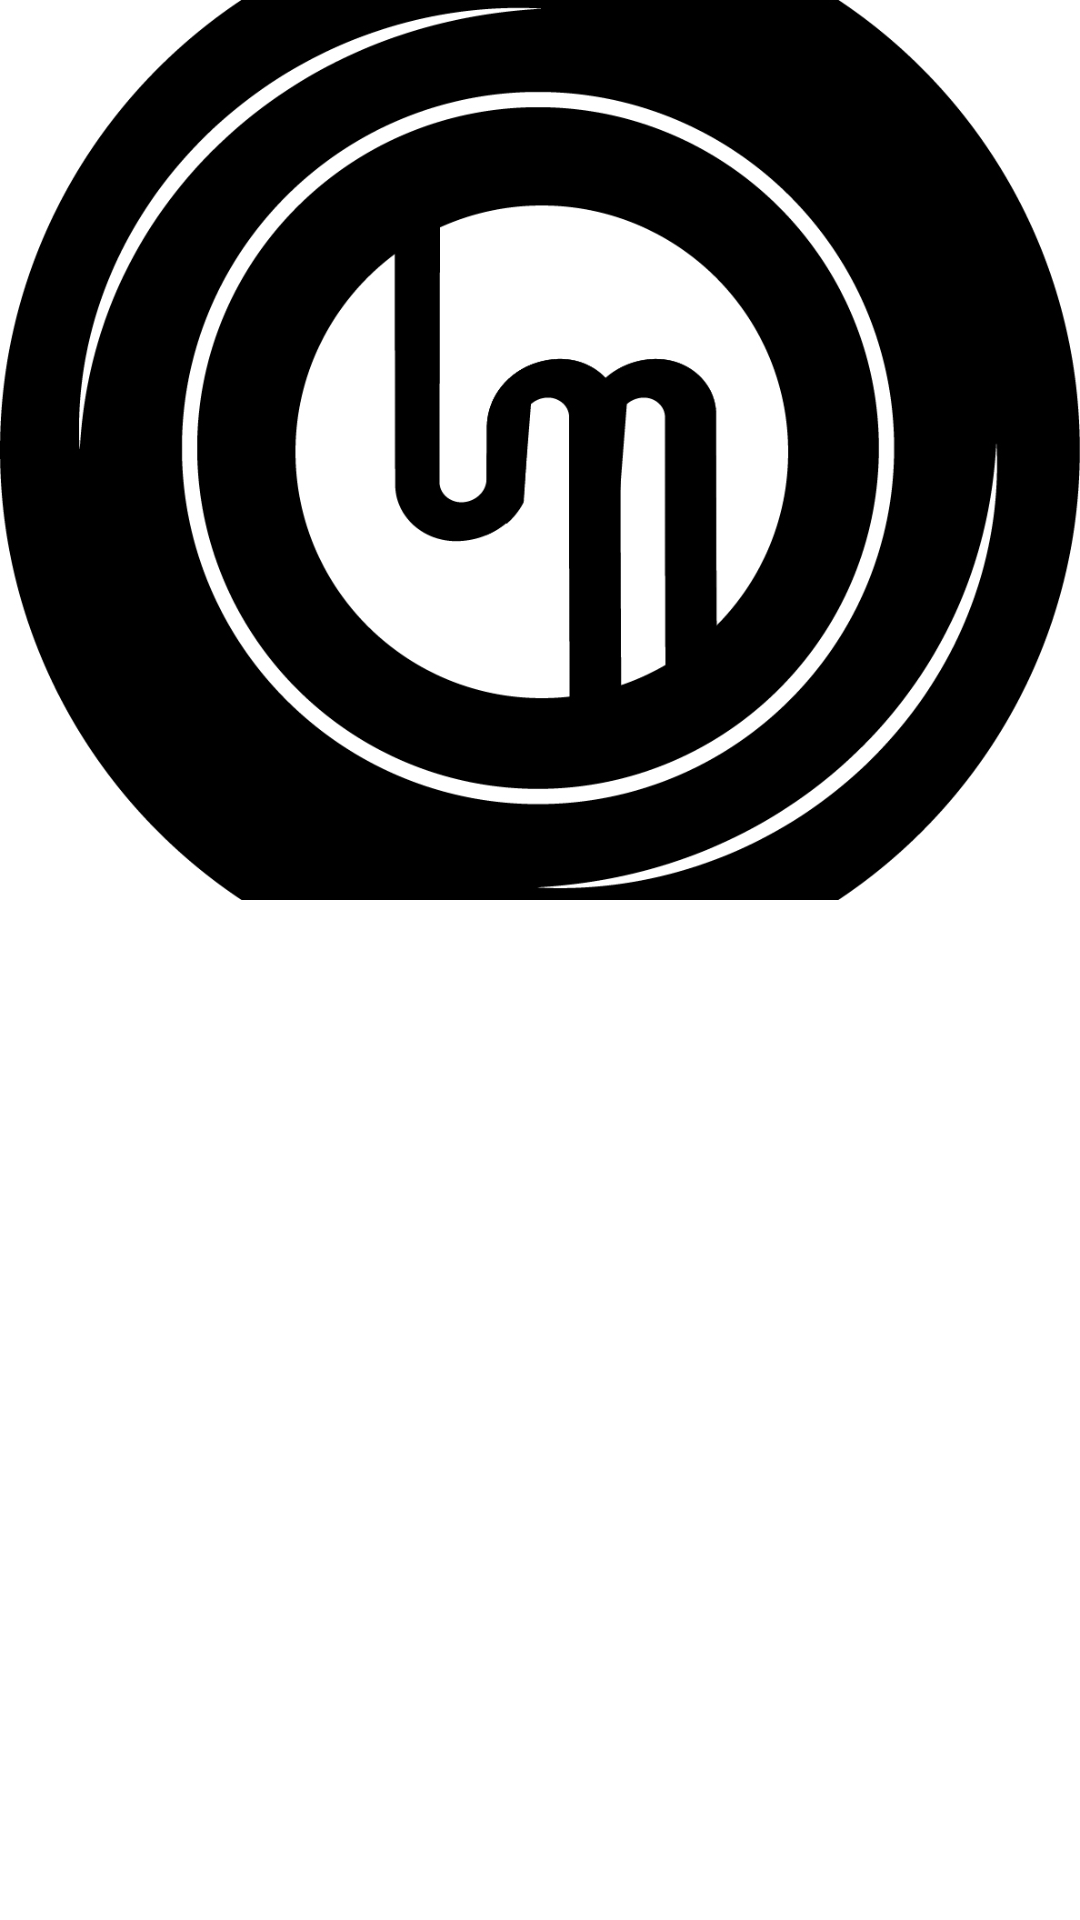

Produce the Android XML layout that renders to this screen, including the resource entries it uses.
<!-- AndroidManifest.xml: application theme Theme.HearIt -->
<!-- res/layout/activity_album_details.xml -->
<?xml version="1.0" encoding="utf-8"?>
<RelativeLayout xmlns:android="http://schemas.android.com/apk/res/android"
    xmlns:app="http://schemas.android.com/apk/res-auto"
    xmlns:tools="http://schemas.android.com/tools"
    android:layout_width="match_parent"
    android:layout_height="match_parent"
    android:background="@color/white"
    tools:context=".AlbumDetails">
    <ImageView
        android:layout_width="match_parent"
        android:layout_height="300dp"
        android:id="@+id/albumphoto"
        android:src="@drawable/logo"
        android:scaleType="centerCrop"/>
    <ImageView
        android:layout_width="match_parent"
        android:layout_height="300dp"
        android:id="@+id/gradient"
        android:src="@drawable/gredient_bg" />
    <androidx.recyclerview.widget.RecyclerView
        android:layout_width="match_parent"
        android:layout_height="match_parent"
        android:id="@+id/recyclerView"
        android:layout_below="@+id/albumphoto"/>

</RelativeLayout>
<!-- resources referenced by this layout -->
<resources>
  <!-- drawable logo: png bitmap (drawable, 61627 bytes) -->
  <style name="Theme.HearIt" parent="Theme.MaterialComponents.DayNight.DarkActionBar">
          
          <item name="colorPrimary">@color/black</item>
          <item name="colorPrimaryVariant">@color/black</item>
          <item name="colorOnPrimary">@color/white</item>
          
          <item name="colorSecondary">@color/teal_200</item>
          <item name="colorSecondaryVariant">@color/teal_700</item>
          <item name="colorOnSecondary">@color/black</item>
          
          <item name="android:statusBarColor" tools:targetApi="l">?attr/colorPrimaryVariant</item>
          
      </style>
  <!-- not gathered from this repository: default colours our renderer supplied (Android Studio template values) -->
  <color name="teal_200">#FF03DAC5</color>
  <color name="teal_700">#FF018786</color>
  <color name="black">#FF000000</color>
  <color name="white">#FFFFFFFF</color>
</resources>
